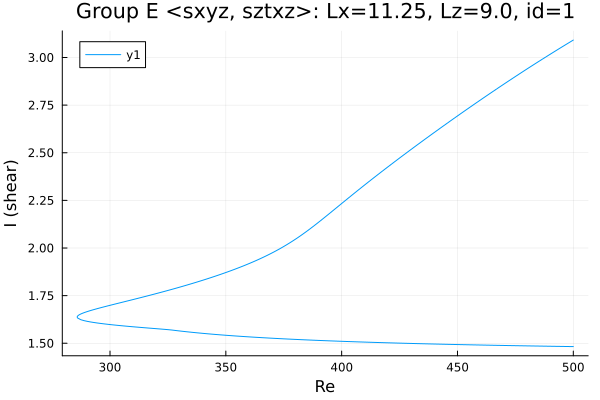

The data file committed next to this chart (first rows):
Re, shear
500.0, 3.092
499.1, 3.085
497.7, 3.075
496.3, 3.064
494.9, 3.054
493.5, 3.043
492, 3.032
490.6, 3.022
489.2, 3.011
487.8, 3
486.4, 2.989
485, 2.979
483.6, 2.968
482.1, 2.957
480.7, 2.946
479.3, 2.934
477.9, 2.923
476.5, 2.912
475.1, 2.901
473.7, 2.89
472.2, 2.878
470.8, 2.867
469.4, 2.855
468, 2.844
466.6, 2.832
465.2, 2.821
463.8, 2.809
462.3, 2.797
460.9, 2.786
459.5, 2.774
458.1, 2.762
456.7, 2.75
455.3, 2.738
453.9, 2.726
452.4, 2.714
451, 2.702
449.6, 2.69
448.2, 2.678
446.8, 2.666
445.4, 2.653
444, 2.641
442.5, 2.629
441.1, 2.617
439.7, 2.604
438.3, 2.592
436.9, 2.579
435.5, 2.567
434.1, 2.554
432.6, 2.542
431.2, 2.529
429.8, 2.516
428.4, 2.503
427, 2.491
425.6, 2.478
424.2, 2.465
422.7, 2.452
421.3, 2.439
419.9, 2.426
418.5, 2.412
417.1, 2.399
... 312 more rows
